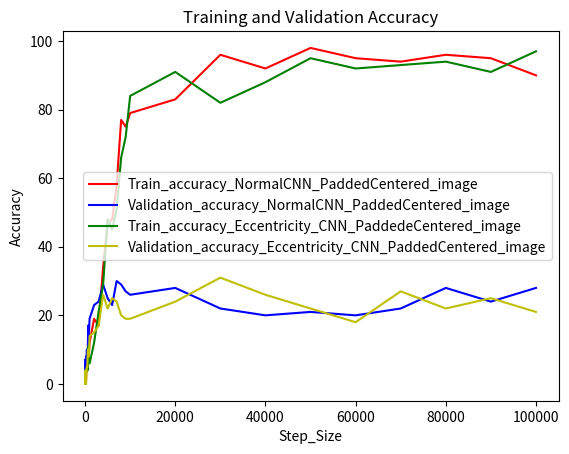

The matplotlib source for this figure:
import matplotlib.pyplot as plt
steps = [0,1,3,4,5,6,7,8,9,10,20,30,40,50,60,70,80,90,100,200,300,400,500,600,700,800,900,1000,2000,3000,4000,5000,6000,7000,8000,9000,10000,20000,30000,40000,50000,60000,70000,80000,90000,99999]

#Nomal Image NormalCNN 
Train_accuracy_Normal_CNN_Normal_image = [2,1,0,1,2,3,0,0,0,1,0,3,3,2,5,3,1,5,3,1,2,3,4,4,9,13,8,11,9,21,32,39,51,51,65,79,84,75,96,95,95,93,91,93,93,95]
Validation_acuuracy_Normal_CNN_Normal_image = [1,0,1,0,2,3,1,0,0,0,0,1,1,1,1,1,1,1,1,1,1,3,1,8,5,5,10,5,8,12,19,18,16,13,15,16,18,15,21,11,21,15,15,17,15,16]
#size of the dataset  50933
#shape of the dataset (50933, 32, 32, 3)
#size of the training data 32596
#size of the test data 10187
#size of the Validation data 8150
#test_accuracy => 18.66%
#Epochs = 100000

#Normal Image Eccentricity CNN

Train_accuracy_Eccentricity_CNN_Normal_image = [1,0,1,1,1,1,0,1,2,2,1,2,4,3,4,2,2,1,2,3,6,4,13,13,10,13,11,14,10,23,29,44,64,67,74,71,91,88,90,95,91,94,89,91,95,95]
Validation_accuracy_Eccentricity_CNN_Normal_image = [3,1,1,3,2,0,1,0,1,1,3,1,0,0,0,0,0,1,2,0,1,4,5,6,10,7,13,12,15,23,29,36,26,28,26,27,25,34,31,28,29,24,24,25,28,24]
#test_accuracy => 19.46%


#Cropped Normal CNN

Train_accuracy_NormalCNN_Cropped_image = [0,1,0,0,2,3,2,2,0,3,2,5,4,3,0,1,1,3,2,6,2,8,8,11,22,16,14,20,17,41,38,60,66,69,83,80,82,84,97,95,92,96,97,95,94,95]
validation_accuracy_NormalCNN_Cropped_image = [1,2,0,2,2,2,3,2,2,3,3,6,3,3,3,4,4,5,4,4,6,8,8,10,11,13,14,18,27,33,31,36,31,32,42,36,35,33,31,33,35,32,34,30,37,32]
#test_accuracy => 28.97%


#Cropped Eccentricity CNN

Train_accuracy_Eccentricity_Cropped_image = [3,1,1,1,1,2,1,3,1,0,0,4,5,4,3,1,6,4,3,3,6,6,8,20,8,16,17,16,18,33,41,52,66,70,71,81,91,88,94,89,96,100,93,96,97,96]
validation_accuracy_Eccentricity_Cropped_image = [1,1,0,0,0,2,1,3,2,1,2,3,5,6,4,4,7,5,4,9,4,6,9,12,15,9,12,11,18,30,32,32,36,29,27,31,34,34,30,29,27,24,25,26,25,27]
#test_accuracy => 31.06%
#Epochs = 100000


#Padded Centered Normal CNN

Train_accuracy_NormalCNN_PaddedCentered_image = [3,1,4,4,2,2,2,4,1,1,3,1,5,1,2,1,5,3,0,0,5,4,4,8,12,7,10,12,19,17,34,47,48,58,77,75,79,83,96,92,98,95,94,96,95,90]
Validation_accuracy_NormalCNN_PaddedCentered_image = [0,2,2,3,2,2,1,2,1,3,7,4,4,4,4,5,7,6,6,8,7,10,7,10,17,13,16,19,23,24,29,25,23,30,29,27,26,28,22,20,21,20,22,28,24,28]
#test_accuracy => 18.04%

#Padded Centered Eccentricity CNN

Train_accuracy_EccentricityCNN_PaddedCentered_image = [1,0,1,0,0,1,2,3,2,2,0,2,0,3,1,1,2,3,2,3,4,5,4,4,11,7,6,6,12,21,29,48,45,51,66,72,84,91,82,88,95,92,93,94,91,97]
Validation_accuracy_EccentricityCNN_PaddedCentered_image = [0,2,1,2,0,3,1,0,1,1,1,1,1,1,0,0,3,3,4,0,3,5,5,10,10,8,10,14,15,17,26,22,25,24,20,19,19,24,31,26,22,18,27,22,25,21]

#test_accuracy => 18.10%

plt.plot(steps,Train_accuracy_NormalCNN_PaddedCentered_image,'r')
plt.plot(steps,Validation_accuracy_NormalCNN_PaddedCentered_image,'b')
plt.plot(steps,Train_accuracy_EccentricityCNN_PaddedCentered_image,'g')
plt.plot(steps,Validation_accuracy_EccentricityCNN_PaddedCentered_image,'y')
plt.gca().legend(('Train_accuracy_NormalCNN_PaddedCentered_image','Validation_accuracy_NormalCNN_PaddedCentered_image','Train_accuracy_Eccentricity_CNN_PaddedeCentered_image','Validation_accuracy_Eccentricity_CNN_PaddedCentered_image'))
plt.title('Training and Validation Accuracy')
plt.xlabel('Step_Size')
plt.ylabel('Accuracy')
plt.show()
	





